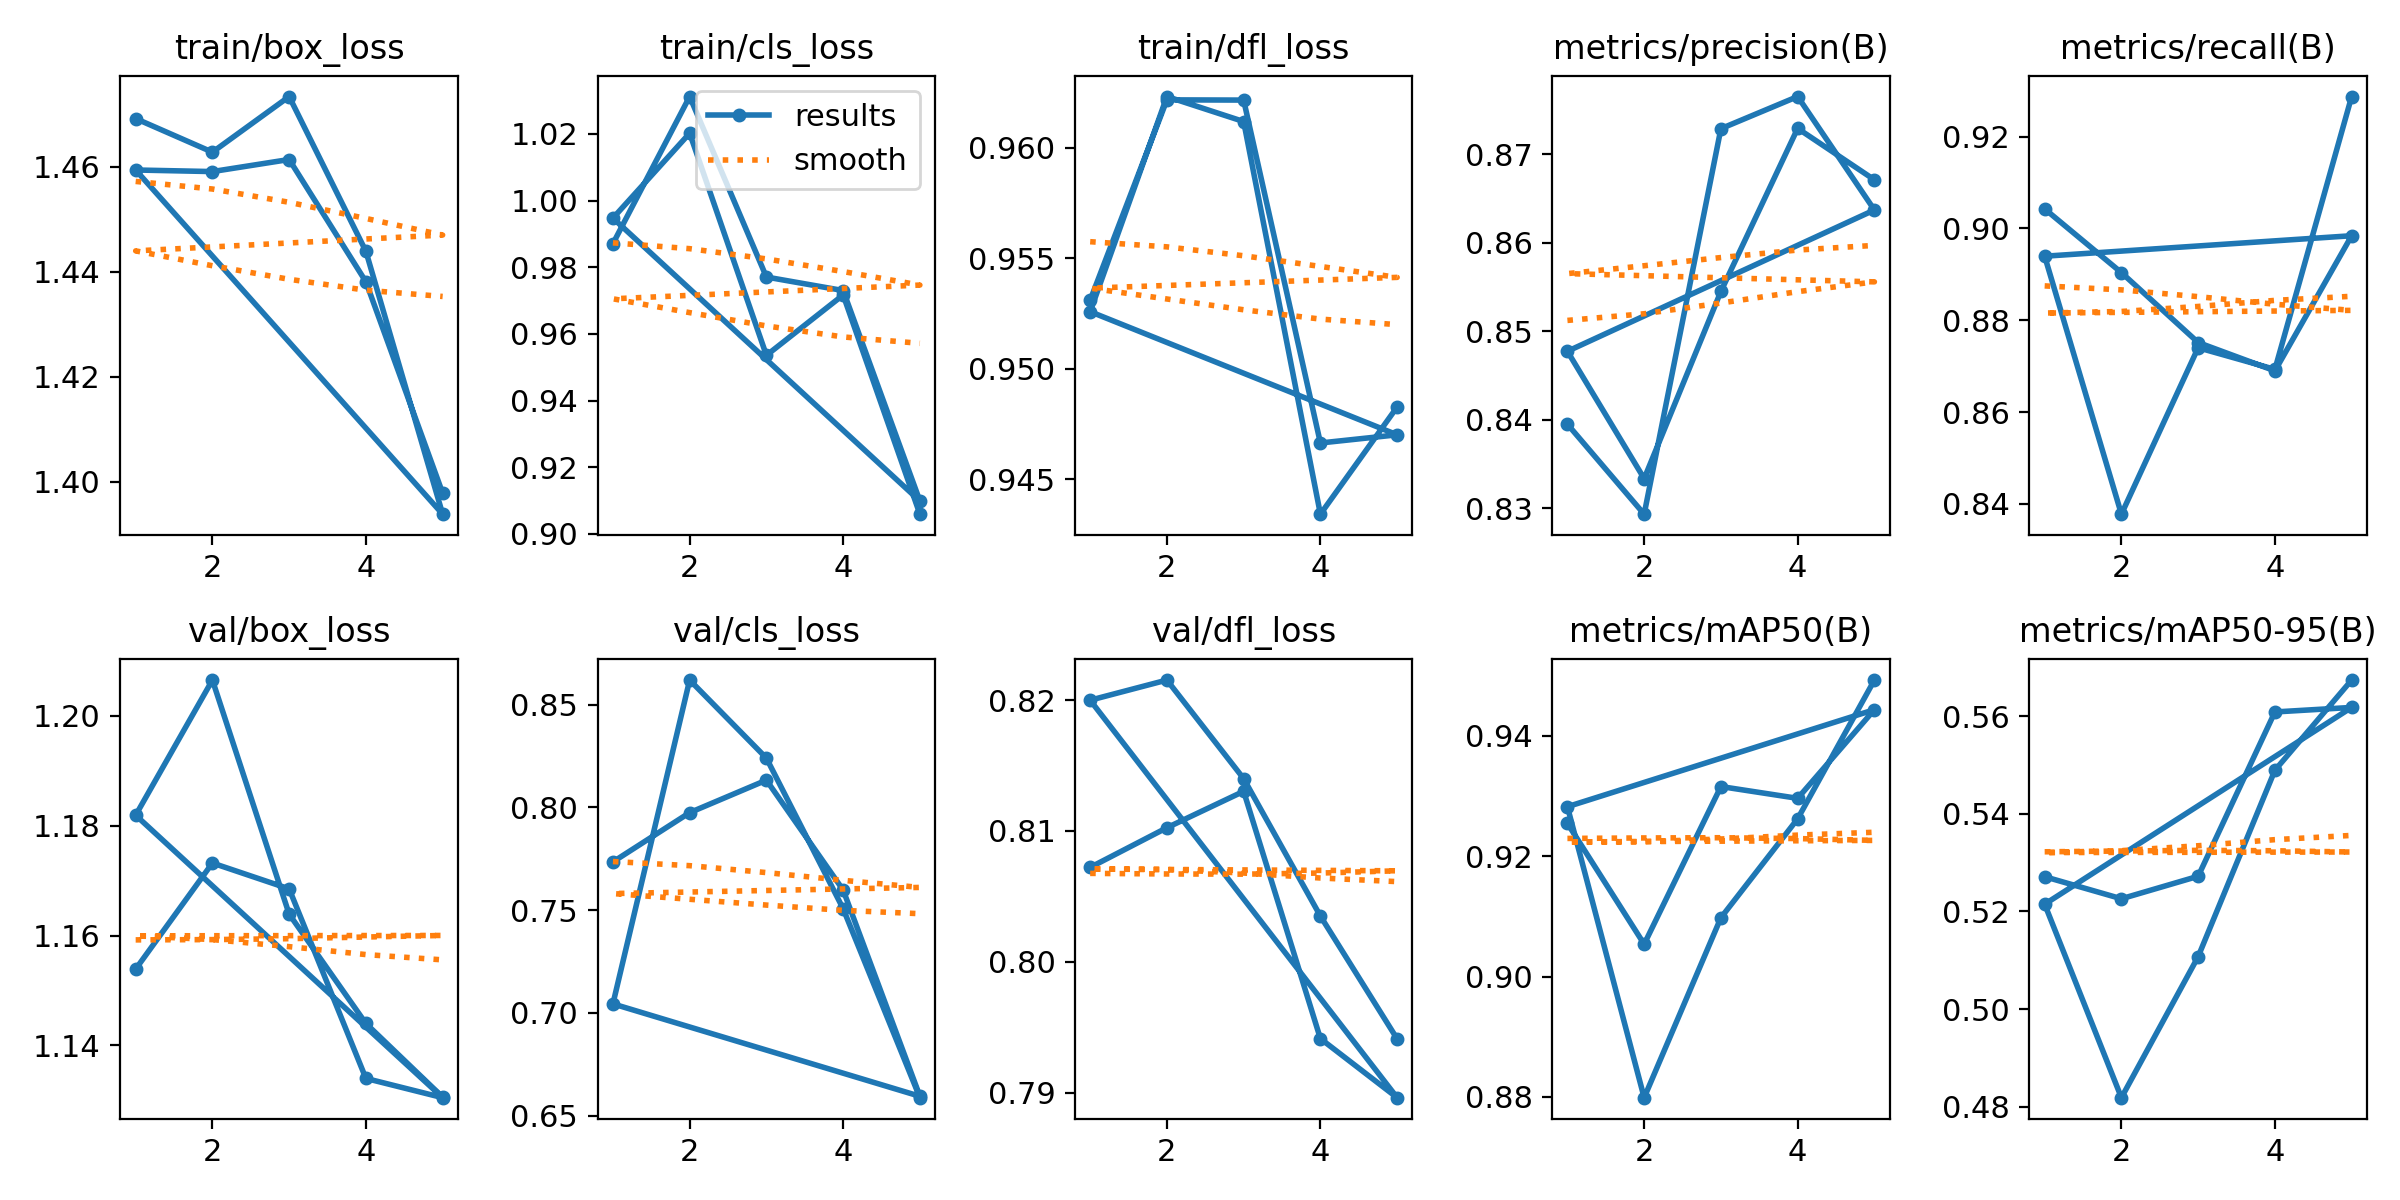

Source data for this figure (header and first rows):
epoch, train/box_loss, train/cls_loss, train/dfl_loss, metrics/precision(B), metrics/recall(B), metrics/mAP50(B), metrics/mAP50-95(B), val/box_loss, val/cls_loss, val/dfl_loss, lr/pg0, lr/pg1, lr/pg2
1, 1.469, 0.9871, 0.9531, 0.8395, 0.9042, 0.9255, 0.5271, 1.154, 0.7734, 0.8072, 0.0006661, 0.0006661, 0.0006661
2, 1.463, 1.031, 0.9622, 0.8293, 0.8904, 0.9054, 0.5226, 1.173, 0.7974, 0.8103, 0.001069, 0.001069, 0.001069
3, 1.473, 0.977, 0.9622, 0.8729, 0.8751, 0.9316, 0.5272, 1.169, 0.8132, 0.813, 0.001208, 0.001208, 0.001208
4, 1.444, 0.973, 0.9466, 0.8765, 0.869, 0.9296, 0.5609, 1.134, 0.7598, 0.7941, 0.000812, 0.000812, 0.000812
5, 1.394, 0.9099, 0.947, 0.8637, 0.8984, 0.9444, 0.5618, 1.131, 0.6594, 0.7896, 0.000416, 0.000416, 0.000416
1, 1.459, 0.9947, 0.9526, 0.8477, 0.8939, 0.9282, 0.5215, 1.182, 0.7044, 0.82, 0.0006661, 0.0006661, 0.0006661
2, 1.459, 1.02, 0.9623, 0.8333, 0.8378, 0.8799, 0.4818, 1.206, 0.8619, 0.8215, 0.001069, 0.001069, 0.001069
3, 1.461, 0.9536, 0.9612, 0.8545, 0.874, 0.9098, 0.5108, 1.164, 0.8239, 0.814, 0.001208, 0.001208, 0.001208
4, 1.438, 0.9717, 0.9434, 0.8729, 0.8693, 0.9262, 0.549, 1.144, 0.7507, 0.8035, 0.000812, 0.000812, 0.000812
5, 1.398, 0.9059, 0.9483, 0.8671, 0.9287, 0.9493, 0.5674, 1.131, 0.6587, 0.7941, 0.000416, 0.000416, 0.000416
